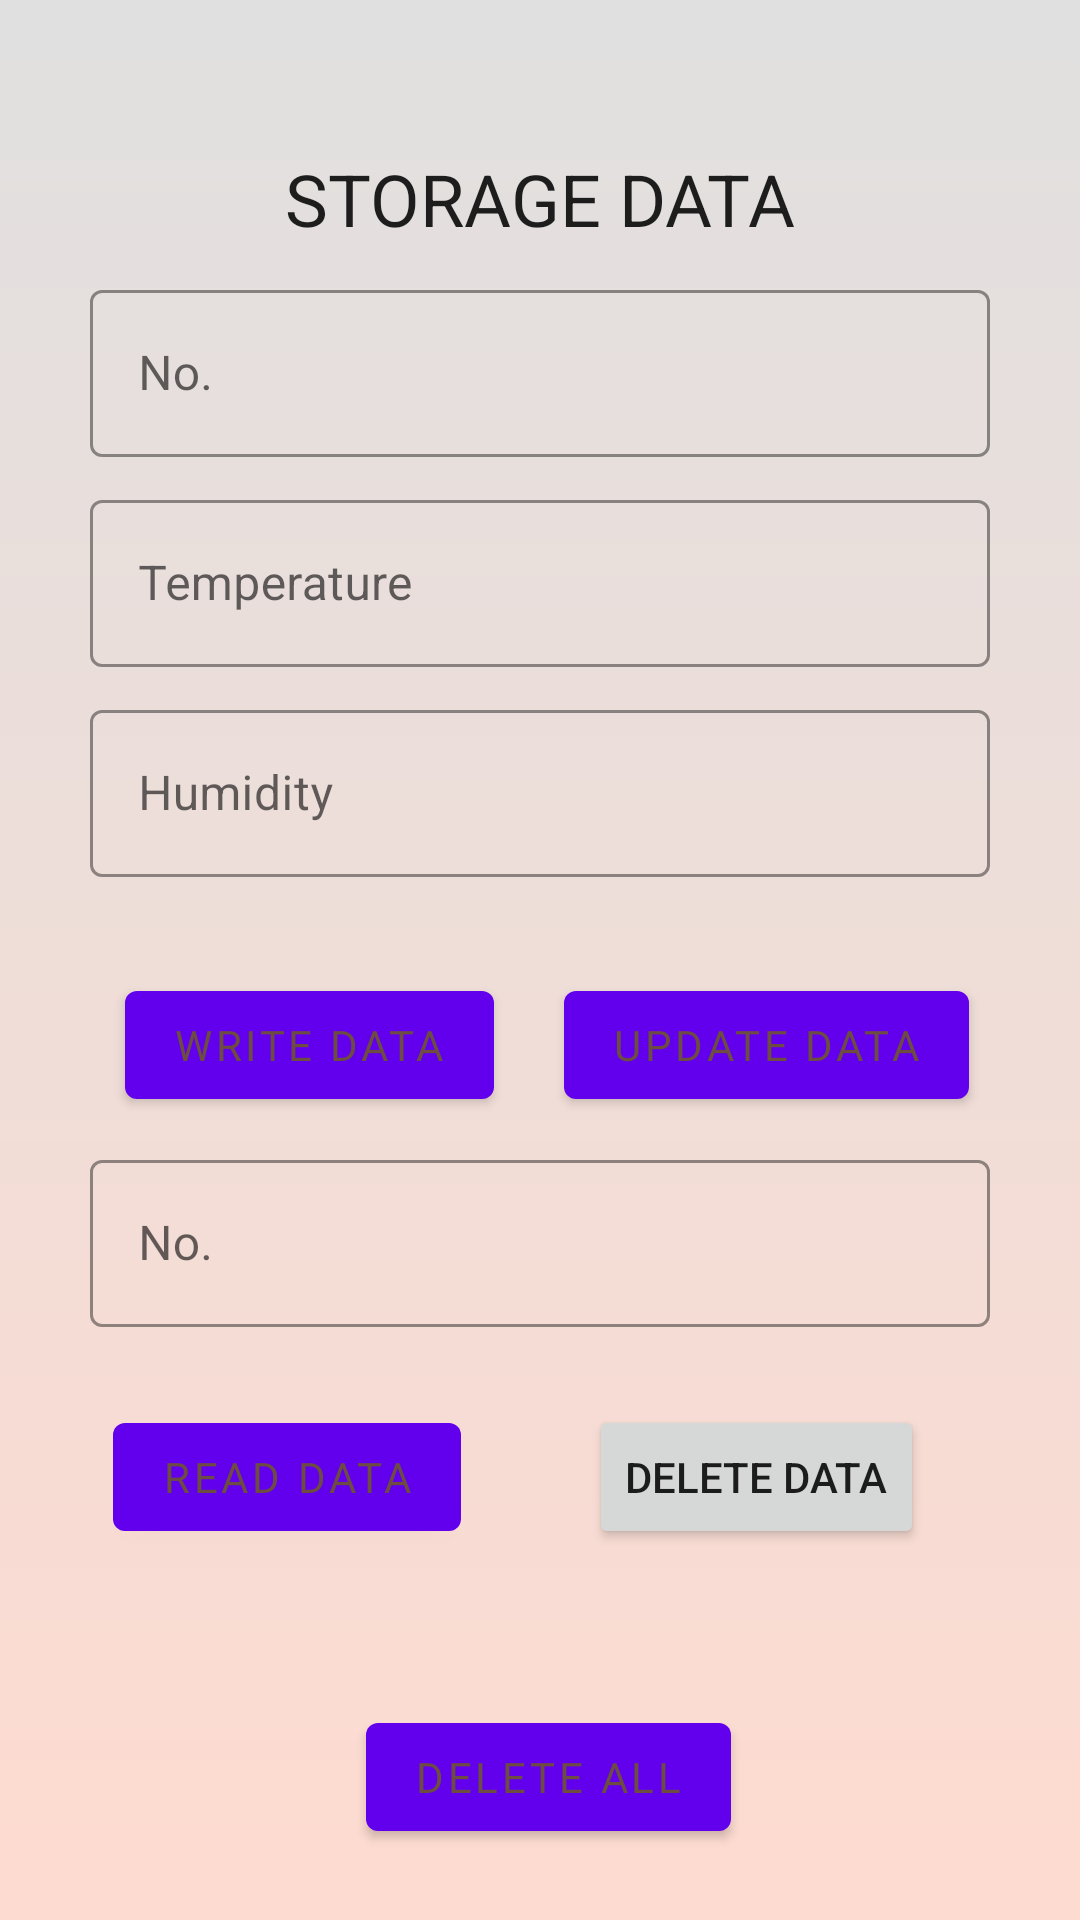

Reconstruct the res/layout file that produces this screen, plus the resources it refers to.
<!-- AndroidManifest.xml: application theme Theme.Kamatechs -->
<!-- res/layout/room.xml -->
<?xml version="1.0" encoding="utf-8"?>
<androidx.constraintlayout.widget.ConstraintLayout xmlns:android="http://schemas.android.com/apk/res/android"
    xmlns:app="http://schemas.android.com/apk/res-auto"
    xmlns:tools="http://schemas.android.com/tools"
    android:id="@+id/text"
    android:layout_width="match_parent"
    android:layout_height="match_parent"
    android:background="@drawable/gradient_bg"
    tools:context=".Room">

    <TextView
        android:id="@+id/textView"
        style="@style/TextAppearance.Kamatechs.Subtitle"
        android:layout_width="wrap_content"
        android:layout_height="wrap_content"
        android:layout_marginTop="50dp"
        android:text="Storage Data"
        app:layout_constraintLeft_toLeftOf="parent"
        app:layout_constraintRight_toRightOf="parent"
        app:layout_constraintTop_toTopOf="parent" />

    <com.google.android.material.textfield.TextInputLayout
        android:id="@+id/et_roll_no_text"
        style="@style/Widget.Kamatechs.TextInputLayout"
        android:layout_width="300dp"
        android:layout_height="wrap_content"
        android:layout_marginTop="8dp"
        android:hint="No."
        app:layout_constraintEnd_toEndOf="parent"
        app:layout_constraintStart_toStartOf="parent"
        app:layout_constraintTop_toBottomOf="@+id/textView">

        <com.google.android.material.textfield.TextInputEditText
            android:id="@+id/et_roll_no"
            android:layout_width="match_parent"
            android:layout_height="wrap_content"
            android:inputType="number"
            android:maxLines="1" />
    </com.google.android.material.textfield.TextInputLayout>

    <com.google.android.material.textfield.TextInputLayout
        android:id="@+id/Temp_text"
        style="@style/Widget.Kamatechs.TextInputLayout"
        android:layout_width="300dp"
        android:layout_height="wrap_content"
        android:layout_marginTop="8dp"
        android:hint="Temperature"
        app:layout_constraintEnd_toEndOf="parent"
        app:layout_constraintStart_toStartOf="parent"
        app:layout_constraintTop_toBottomOf="@+id/et_roll_no_text">

        <com.google.android.material.textfield.TextInputEditText
            android:id="@+id/Temp"
            android:layout_width="match_parent"
            android:layout_height="wrap_content"
            android:inputType="numberDecimal"
            android:maxLines="1" />
    </com.google.android.material.textfield.TextInputLayout>

    <com.google.android.material.textfield.TextInputLayout
        android:id="@+id/Humid_text"
        style="@style/Widget.Kamatechs.TextInputLayout"
        android:layout_width="300dp"
        android:layout_height="wrap_content"
        android:layout_marginTop="8dp"
        android:hint="Humidity"
        app:layout_constraintEnd_toEndOf="parent"
        app:layout_constraintStart_toStartOf="parent"
        app:layout_constraintTop_toBottomOf="@+id/Temp_text">

        <com.google.android.material.textfield.TextInputEditText
            android:id="@+id/Humid"
            android:layout_width="match_parent"
            android:layout_height="wrap_content"
            android:inputType="numberDecimal"
            android:maxLines="1" />
    </com.google.android.material.textfield.TextInputLayout>


    <com.google.android.material.button.MaterialButton
        android:id="@+id/btn_write_data"
        style="@style/Widget.Kamatechs.Button"
        android:layout_width="wrap_content"
        android:layout_height="wrap_content"
        android:layout_marginTop="32dp"
        android:fontFamily="@font/raleway_bold"
        android:text="Write Data"
        android:textColor="#6D4C41"
        app:layout_constraintEnd_toStartOf="@+id/view"
        app:layout_constraintHorizontal_bias="0.736"
        app:layout_constraintStart_toStartOf="parent"
        app:layout_constraintTop_toBottomOf="@+id/Humid_text" />

    <com.google.android.material.textfield.TextInputLayout
        android:id="@+id/et_roll_no_read_text"
        style="@style/Widget.Kamatechs.TextInputLayout"
        android:layout_width="300dp"
        android:layout_height="wrap_content"
        android:layout_marginTop="8dp"
        android:hint="No."
        app:layout_constraintEnd_toEndOf="parent"
        app:layout_constraintStart_toStartOf="parent"
        app:layout_constraintTop_toBottomOf="@+id/btn_write_data">

        <com.google.android.material.textfield.TextInputEditText
            android:id="@+id/et_roll_no_read"
            android:layout_width="match_parent"
            android:layout_height="wrap_content"
            android:inputType="number"
            android:maxLines="1" />
    </com.google.android.material.textfield.TextInputLayout>

    <com.google.android.material.button.MaterialButton
        android:id="@+id/btnReadData"
        style="@style/Widget.Kamatechs.Button1"
        android:layout_width="wrap_content"
        android:layout_height="wrap_content"
        android:layout_marginTop="26dp"
        android:layout_marginEnd="169dp"
        android:fontFamily="@font/raleway_bold"
        android:text="Read Data"
        android:textColor="#6D4C41"
        app:layout_constraintEnd_toEndOf="parent"
        app:layout_constraintStart_toStartOf="parent"
        app:layout_constraintTop_toBottomOf="@+id/et_roll_no_read_text" />

    <TextView
        android:id="@+id/tv_roll_no"
        android:layout_width="wrap_content"
        android:layout_height="wrap_content"
        android:layout_marginStart="32dp"
        android:layout_marginTop="16dp"
        android:textSize="16dp"
        app:layout_constraintStart_toStartOf="parent"
        app:layout_constraintTop_toBottomOf="@+id/btnReadData" />

    <TextView
        android:id="@+id/tv_Temp"
        android:layout_width="wrap_content"
        android:layout_height="wrap_content"
        android:layout_marginTop="16dp"
        android:textSize="16dp"
        app:layout_constraintStart_toStartOf="@id/tv_roll_no"
        app:layout_constraintTop_toBottomOf="@+id/tv_roll_no" />

    <TextView
        android:id="@+id/tv_Humid"
        android:layout_width="wrap_content"
        android:layout_height="wrap_content"
        android:layout_marginTop="16dp"
        android:textSize="16dp"
        app:layout_constraintStart_toStartOf="@+id/tv_Temp"
        app:layout_constraintTop_toBottomOf="@+id/tv_Temp" />


    <com.google.android.material.button.MaterialButton
        android:id="@+id/btn_delete_all"
        style="@style/Widget.Kamatechs.Button2"
        android:layout_width="wrap_content"
        android:layout_height="wrap_content"
        android:layout_marginTop="52dp"
        android:fontFamily="@font/raleway_bold"
        android:text="Delete All"
        android:textColor="#6D4C41"
        app:layout_constraintEnd_toEndOf="parent"
        app:layout_constraintHorizontal_bias="0.436"
        app:layout_constraintStart_toStartOf="@+id/tv_Temp"
        app:layout_constraintTop_toBottomOf="@+id/btnReadData" />

    <View
        android:id="@+id/view"
        android:layout_width="1dp"
        android:layout_height="729dp"
        android:background="?android:attr/listDivider"
        android:visibility="invisible"
        app:layout_constraintBottom_toBottomOf="parent"
        app:layout_constraintEnd_toEndOf="parent"
        app:layout_constraintStart_toStartOf="parent"
        app:layout_constraintTop_toTopOf="parent" />

    <com.google.android.material.button.MaterialButton
        android:id="@+id/btn_update"
        style="@style/Widget.Kamatechs.Button2"
        android:layout_width="wrap_content"
        android:layout_height="wrap_content"
        android:fontFamily="@font/raleway_bold"
        android:text="Update Data"
        android:textColor="#6D4C41"
        app:layout_constraintEnd_toEndOf="parent"
        app:layout_constraintHorizontal_bias="0.166"
        app:layout_constraintStart_toEndOf="@+id/view"
        app:layout_constraintTop_toTopOf="@+id/btn_write_data" />

    <Button
        android:id="@+id/btnDeleteSingle"
        android:layout_width="wrap_content"
        android:layout_height="wrap_content"
        android:layout_marginEnd="52dp"
        android:text="Delete Data"
        app:layout_constraintEnd_toEndOf="parent"
        app:layout_constraintTop_toTopOf="@+id/btnReadData" />

</androidx.constraintlayout.widget.ConstraintLayout>
<!-- resources referenced by this layout -->
<resources>
  <!-- drawable gradient_bg (drawable) -->
  <?xml version="1.0" encoding="utf-8"?>
  <shape xmlns:android="http://schemas.android.com/apk/res/android"
      android:shape="rectangle">
      <gradient
          android:angle="90"
          android:startColor="#FEDBD0"
          android:endColor="#E0E0E0"
          android:type="linear"/>
  </shape>
  <style name="TextAppearance.Kamatechs.Subtitle" parent="TextAppearance.MaterialComponents.Headline5">
          <item name="textAllCaps">true</item>
          <item name="android:textStyle">bold</item>
          <item name="android:textColor">?android:attr/textColorPrimary</item>
          <item name="android:fontFamily">@font/raleway</item>
      </style>
  <style name="Widget.Kamatechs.Button" parent="Widget.MaterialComponents.Button">
          <item name="android:textColor">?android:attr/textColorPrimary</item>
          <item name="backgroundTint">?attr/colorPrimary</item>
  
          <item name="android:stateListAnimator" app:ignore="NewApi">
              @animator/reg_button_state_list_anim
          </item>
      </style>
  <style name="Widget.Kamatechs.Button1" parent="Widget.MaterialComponents.Button">
          <item name="android:textColor">?android:attr/textColorPrimary</item>
          <item name="backgroundTint">?attr/colorPrimary</item>
  
          <item name="android:stateListAnimator" app:ignore="NewApi">
              @animator/login_button_stat_list_anim
          </item>
      </style>
  <style name="Widget.Kamatechs.Button2" parent="Widget.MaterialComponents.Button">
          <item name="android:textColor">?android:attr/textColorPrimary</item>
          <item name="backgroundTint">?attr/colorPrimary</item>
  
          <item name="android:stateListAnimator" app:ignore="NewApi">
              @animator/data_button_state_list_anim
          </item>
  
      </style>
  <style name="Widget.Kamatechs.TextInputLayout" parent="Widget.MaterialComponents.TextInputLayout.OutlinedBox">
          <item name="hintTextAppearance">@style/TextAppearance.Kamatechs.TextInputLayout.HintText</item>
          <item name="hintTextColor">@color/textColorPrimary</item>
          <item name="android:paddingBottom">8dp</item>
          <item name="boxStrokeColor">@color/textInputOutlineColor</item>
      </style>
  <style name="Theme.Kamatechs" parent="Theme.MaterialComponents.DayNight.DarkActionBar">
          
          <item name="colorPrimary">@color/colorPrimary</item>
          <item name="colorPrimaryDark">@color/colorPrimaryDark</item>
          <item name="colorAccent">@color/colorAccent</item>
          <item name="android:textColorPrimary">@color/textColorPrimary</item>
          <item name="snackbarStyle">@style/Widget.App.Snackbar</item>
      </style>
  <style name="TextAppearance.Kamatechs.TextInputLayout.HintText" parent="TextAppearance.MaterialComponents.Subtitle2">
          <item name="android:textColor">#442C2E</item>
      </style>
  <color name="textColorPrimary">#442C2E</color>
  <color name="textInputOutlineColor">#FBB8AC</color>
  <color name="colorPrimary">#FBB8AC</color>
  <color name="colorPrimaryDark">#FEDBD0</color>
  <color name="colorAccent">@color/textColorPrimary</color>
  <style name="Widget.App.Snackbar" parent="Widget.MaterialComponents.Snackbar">
          <item name="materialThemeOverlay">@style/ThemeOverlay.App.Snackbar</item>
          <item name="actionTextColorAlpha">1</item>
      </style>
  <style name="ThemeOverlay.App.Snackbar" parent="">
          <item name="colorPrimary">@color/colorPrimaryDark</item>
          <item name="colorOnSurface">@color/textColorPrimary</item>
      </style>
</resources>
